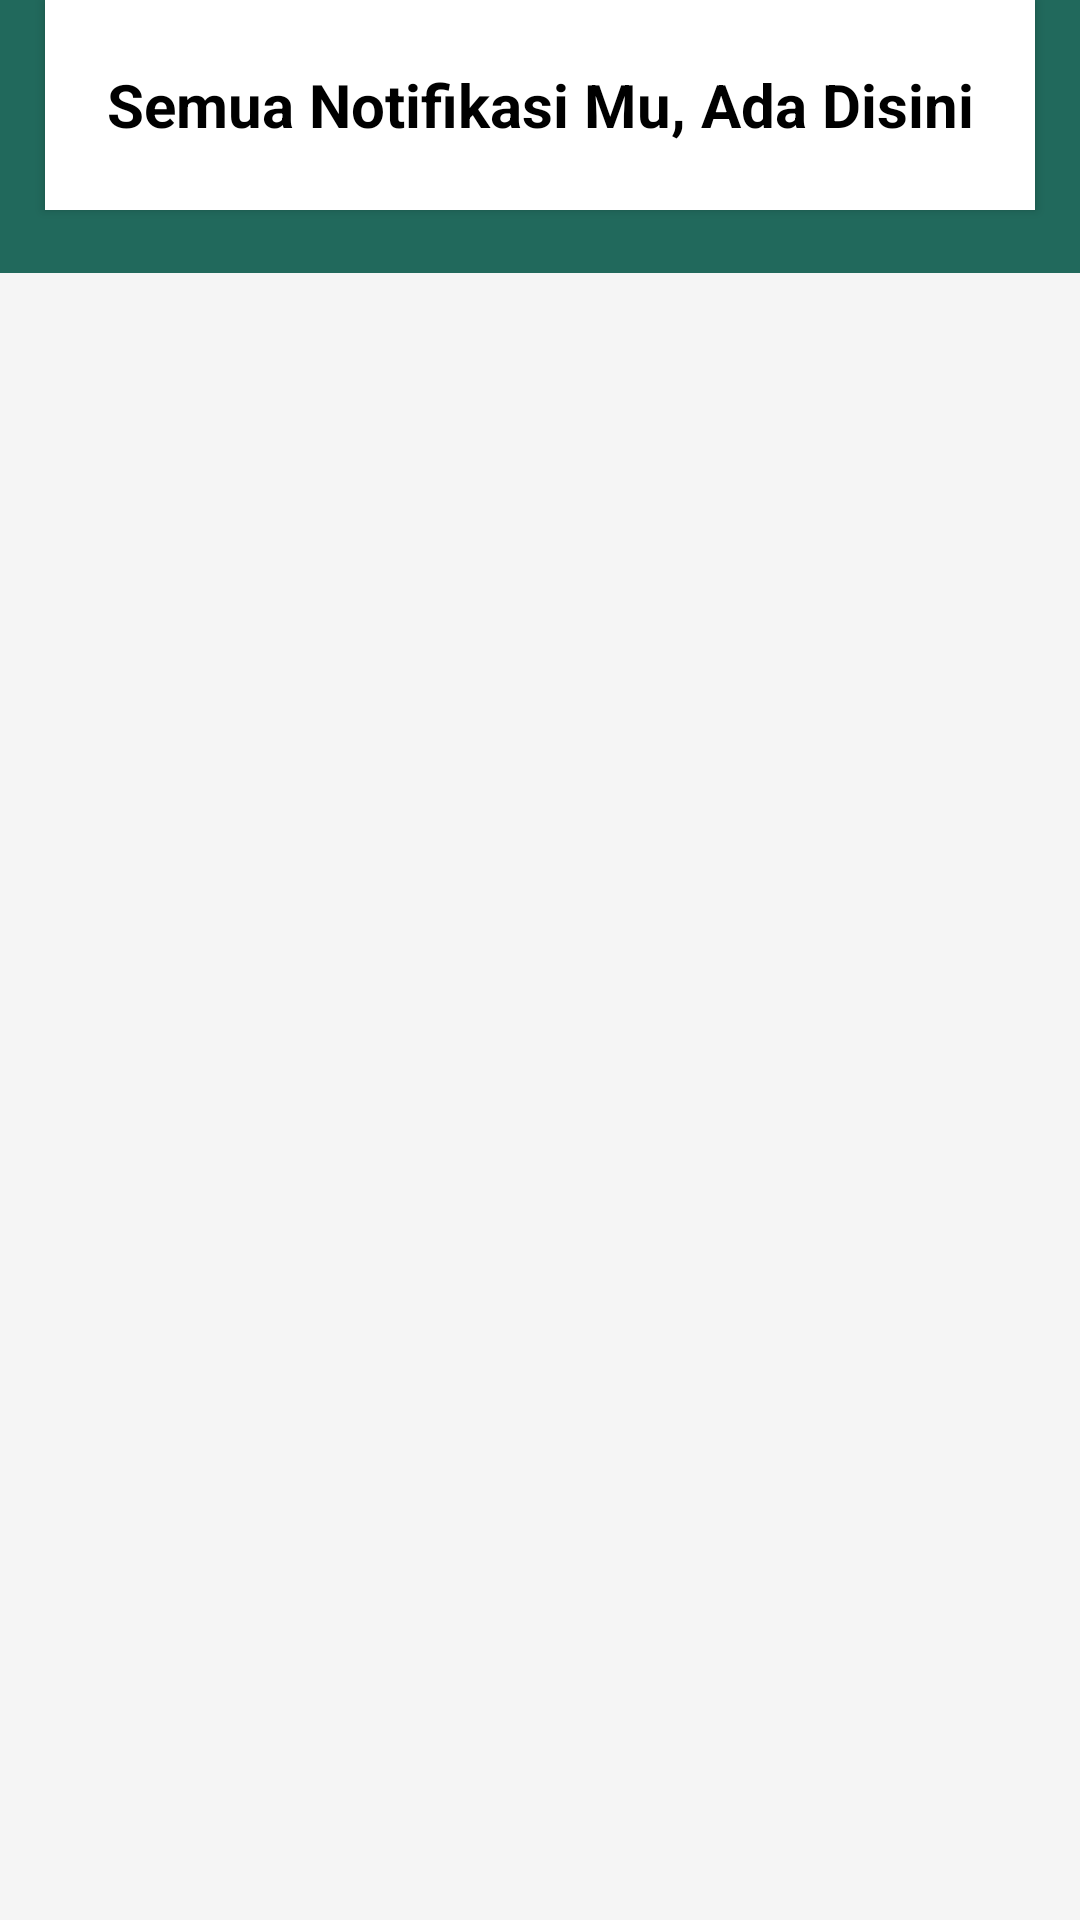

Write the Android layout XML for this screen, with the resource values it uses.
<!-- AndroidManifest.xml: application theme Theme.FantasticTen -->
<!-- res/layout/fragment_notifikasi.xml -->
<?xml version="1.0" encoding="utf-8"?>
<FrameLayout xmlns:android="http://schemas.android.com/apk/res/android"
    xmlns:tools="http://schemas.android.com/tools"
    android:layout_width="match_parent"
    android:layout_height="match_parent"
    xmlns:app="http://schemas.android.com/apk/res-auto"
    android:background="@color/backgroundcolor"
    tools:context=".fragment.NotifikasiFragment">

    
    <LinearLayout
        android:layout_width="match_parent"
        android:layout_height="match_parent"
        android:orientation="vertical">

        <LinearLayout
            android:layout_width="match_parent"
            android:layout_height="wrap_content">

            <RelativeLayout
                android:id="@+id/relativeLayout3"
                android:layout_width="wrap_content"
                android:layout_height="wrap_content"
                tools:ignore="MissingConstraints">

                <LinearLayout
                    android:layout_width="match_parent"
                    android:layout_height="91dp"
                    android:background="@color/hijau" />

                <androidx.cardview.widget.CardView
                    android:layout_width="330dp"
                    android:layout_height="70dp"
                    android:layout_centerHorizontal="true"
                    android:layout_marginTop="@dimen/_50sdp"
                    app:cardCornerRadius="@dimen/_10sdp">

                    <LinearLayout
                        android:layout_width="match_parent"
                        android:layout_height="match_parent"
                        android:padding="@dimen/_10sdp">

                        <TextView
                            android:id="@+id/textView"
                            android:layout_width="match_parent"
                            android:layout_height="wrap_content"
                            android:layout_gravity="center_vertical"
                            android:layout_toEndOf="@+id/imageView"
                            android:text="Semua Notifikasi Mu, Ada Disini"
                            android:textAlignment="center"
                            android:textColor="@color/black"
                            android:textSize="20dp"
                            android:textStyle="bold"
                            tools:ignore="RtlCompat" />

                    </LinearLayout>
                </androidx.cardview.widget.CardView>
            </RelativeLayout>

        </LinearLayout>


        <LinearLayout
            android:layout_width="match_parent"
            android:layout_height="match_parent"
            android:layout_marginLeft="15dp"
            android:layout_marginTop="20dp"
            android:layout_marginBottom="78dp"
            android:layout_marginRight="15dp"
            android:orientation="vertical">

            <LinearLayout
                android:id="@+id/emptyStateNotif"
                android:layout_width="match_parent"
                android:layout_height="470dp"
                android:gravity="center"
                android:visibility="gone"
                android:orientation="vertical">

                <ImageView
                    android:layout_width="250dp"
                    android:layout_height="250dp"
                    android:layout_marginTop="-50dp"
                    android:contentDescription="Gambar Transaksi"
                    android:src="@drawable/notif_nodata"
                    tools:ignore="HardcodedText" />

                <TextView
                    android:layout_width="wrap_content"
                    android:layout_height="wrap_content"
                    android:layout_marginTop="8dp"
                    android:text="Belum ada isinya nih..."
                    android:textColor="@color/black"
                    android:textSize="18dp"
                    android:textStyle="bold"
                    tools:ignore="HardcodedText,SpUsage,TextSizeCheck" />

                <TextView
                    android:layout_width="wrap_content"
                    android:layout_height="wrap_content"
                    android:layout_marginTop="5dp"
                    android:text="Anda belum mempunyai notifikasi dari admin .."
                    tools:ignore="HardcodedText" />

            </LinearLayout>

            <androidx.recyclerview.widget.RecyclerView
                android:id="@+id/recyclerviewNotif"
                android:layout_width="match_parent"
                android:layout_height="match_parent"
                tools:listitem="@layout/item_notifikasi" />


        </LinearLayout>

    </LinearLayout>

</FrameLayout>
<!-- res/layout/item_notifikasi.xml (included above) -->
<?xml version="1.0" encoding="utf-8"?>
<RelativeLayout xmlns:android="http://schemas.android.com/apk/res/android"
    android:layout_width="match_parent"
    android:layout_height="wrap_content"
    xmlns:app="http://schemas.android.com/apk/res-auto"
    xmlns:tools="http://schemas.android.com/tools"
    android:layout_margin="8dp">

    <com.google.android.material.card.MaterialCardView
        xmlns:android="http://schemas.android.com/apk/res/android"
        android:id="@+id/notif"
        android:layout_width="match_parent"
        android:layout_height="70dp"
        android:layout_centerHorizontal="true"
        app:cardCornerRadius="0dp"
        app:strokeWidth="1dp"
        app:strokeColor="#9E9B9B">

        <LinearLayout
            android:layout_width="match_parent"
            android:layout_height="match_parent"
            android:layout_marginLeft="15dp"
            android:layout_marginRight="15dp"
            android:orientation="horizontal">

            <LinearLayout
                android:layout_width="wrap_content"
                android:layout_height="wrap_content"
                android:layout_gravity="center_vertical">

                <ImageView
                    android:layout_width="wrap_content"
                    android:layout_height="wrap_content"
                    android:padding="4dp"
                    android:background="@drawable/bgchatright"
                    android:src="@drawable/notif_hd"/>

            </LinearLayout>


            <TextView
                android:id="@+id/isiNotifikasiBis"
                android:layout_width="match_parent"
                android:layout_height="wrap_content"
                android:layout_gravity="center_vertical"
                android:lineSpacingExtra="8dp"
                android:text="Pendaftaran kamu sudah diterima oleh dokter!
Silahkan klik untuk melihat nomor antrian!"
                android:textAlignment="center"
                android:textColor="@color/black"
                android:textSize="13dp"
                tools:ignore="RtlCompat,TextSizeCheck" />

        </LinearLayout>
    </com.google.android.material.card.MaterialCardView>

</RelativeLayout>
<!-- resources referenced by this layout -->
<resources>
  <color name="backgroundcolor">#F5F5F5</color>
  <color name="black">#FF000000</color>
  <color name="hijau">#21695C</color>
  <!-- drawable bgchatright (drawable) -->
  <?xml version="1.0" encoding="utf-8"?>
  <selector android:shape="rectangle" xmlns:android="http://schemas.android.com/apk/res/android">
      <item>
          <shape>
              <solid android:color="#BBDAD4"/>
              <corners android:radius="15dp"/>
          </shape>
  
      </item>
  </selector>
  <!-- drawable notif_nodata: vector/xml drawable (drawable, 17050 chars, omitted) -->
  <style name="Theme.FantasticTen" parent="Base.Theme.FantasticTen" />
  <style name="Base.Theme.FantasticTen" parent="Theme.Material3.DayNight.NoActionBar">
          
           <item name="colorPrimary">@color/hijau</item>
           <item name="android:navigationBarColor">@color/hijau</item>
      </style>
</resources>
